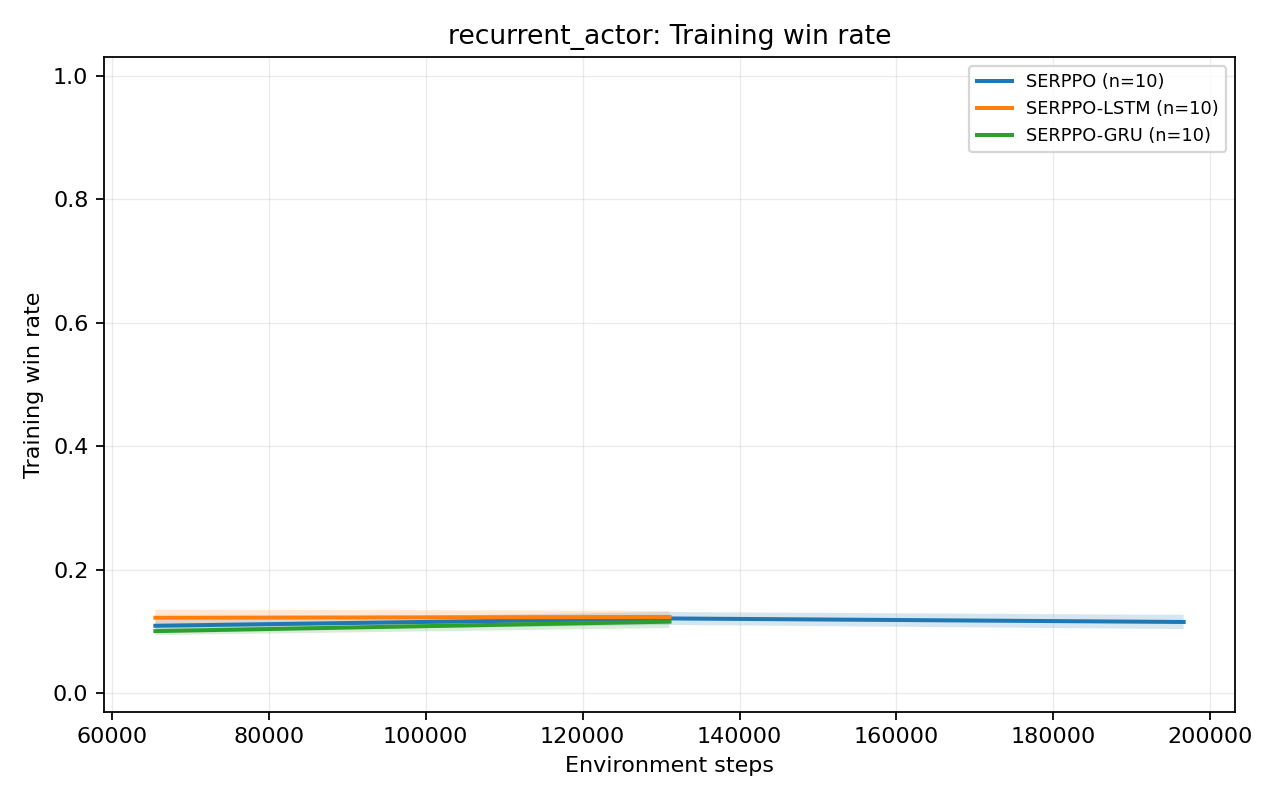

The table this chart was drawn from, first rows:
group, metric, variant, source_group, source_variant, global_step, mean, std, stderr, ci95_low, ci95_high, seed_count, available_seed_count, min_seed_value, max_seed_value, step_bin, shared_start_step, shared_end_step
recurrent_actor, training_win_rate, SERPPO, framework_ablation, SERPPO, 65536, 0.109, 0.01507, 0.004765, 0.09968, 0.1184, 10, 10, 0.08309, 0.1281, 65536, 65536, 196608
recurrent_actor, training_win_rate, SERPPO, framework_ablation, SERPPO, 131072, 0.1208, 0.01687, 0.005336, 0.1104, 0.1313, 10, 10, 0.0994, 0.1592, 65536, 65536, 196608
recurrent_actor, training_win_rate, SERPPO, framework_ablation, SERPPO, 196608, 0.1151, 0.01859, 0.005879, 0.1036, 0.1267, 10, 10, 0.08788, 0.1441, 65536, 65536, 196608
recurrent_actor, training_win_rate, SERPPO-LSTM, recurrent_actor, SERPPO-LSTM, 65536, 0.1219, 0.02124, 0.006716, 0.1088, 0.1351, 10, 10, 0.0826, 0.1606, 65536, 65536, 131072
recurrent_actor, training_win_rate, SERPPO-LSTM, recurrent_actor, SERPPO-LSTM, 131072, 0.1233, 0.01577, 0.004987, 0.1135, 0.133, 10, 10, 0.09119, 0.1424, 65536, 65536, 131072
recurrent_actor, training_win_rate, SERPPO-GRU, recurrent_actor, SERPPO-GRU, 65536, 0.1003, 0.01044, 0.0033, 0.09385, 0.1068, 10, 10, 0.08876, 0.1175, 65536, 65536, 131072
recurrent_actor, training_win_rate, SERPPO-GRU, recurrent_actor, SERPPO-GRU, 131072, 0.1157, 0.0166, 0.005249, 0.1054, 0.126, 10, 10, 0.08511, 0.1463, 65536, 65536, 131072
